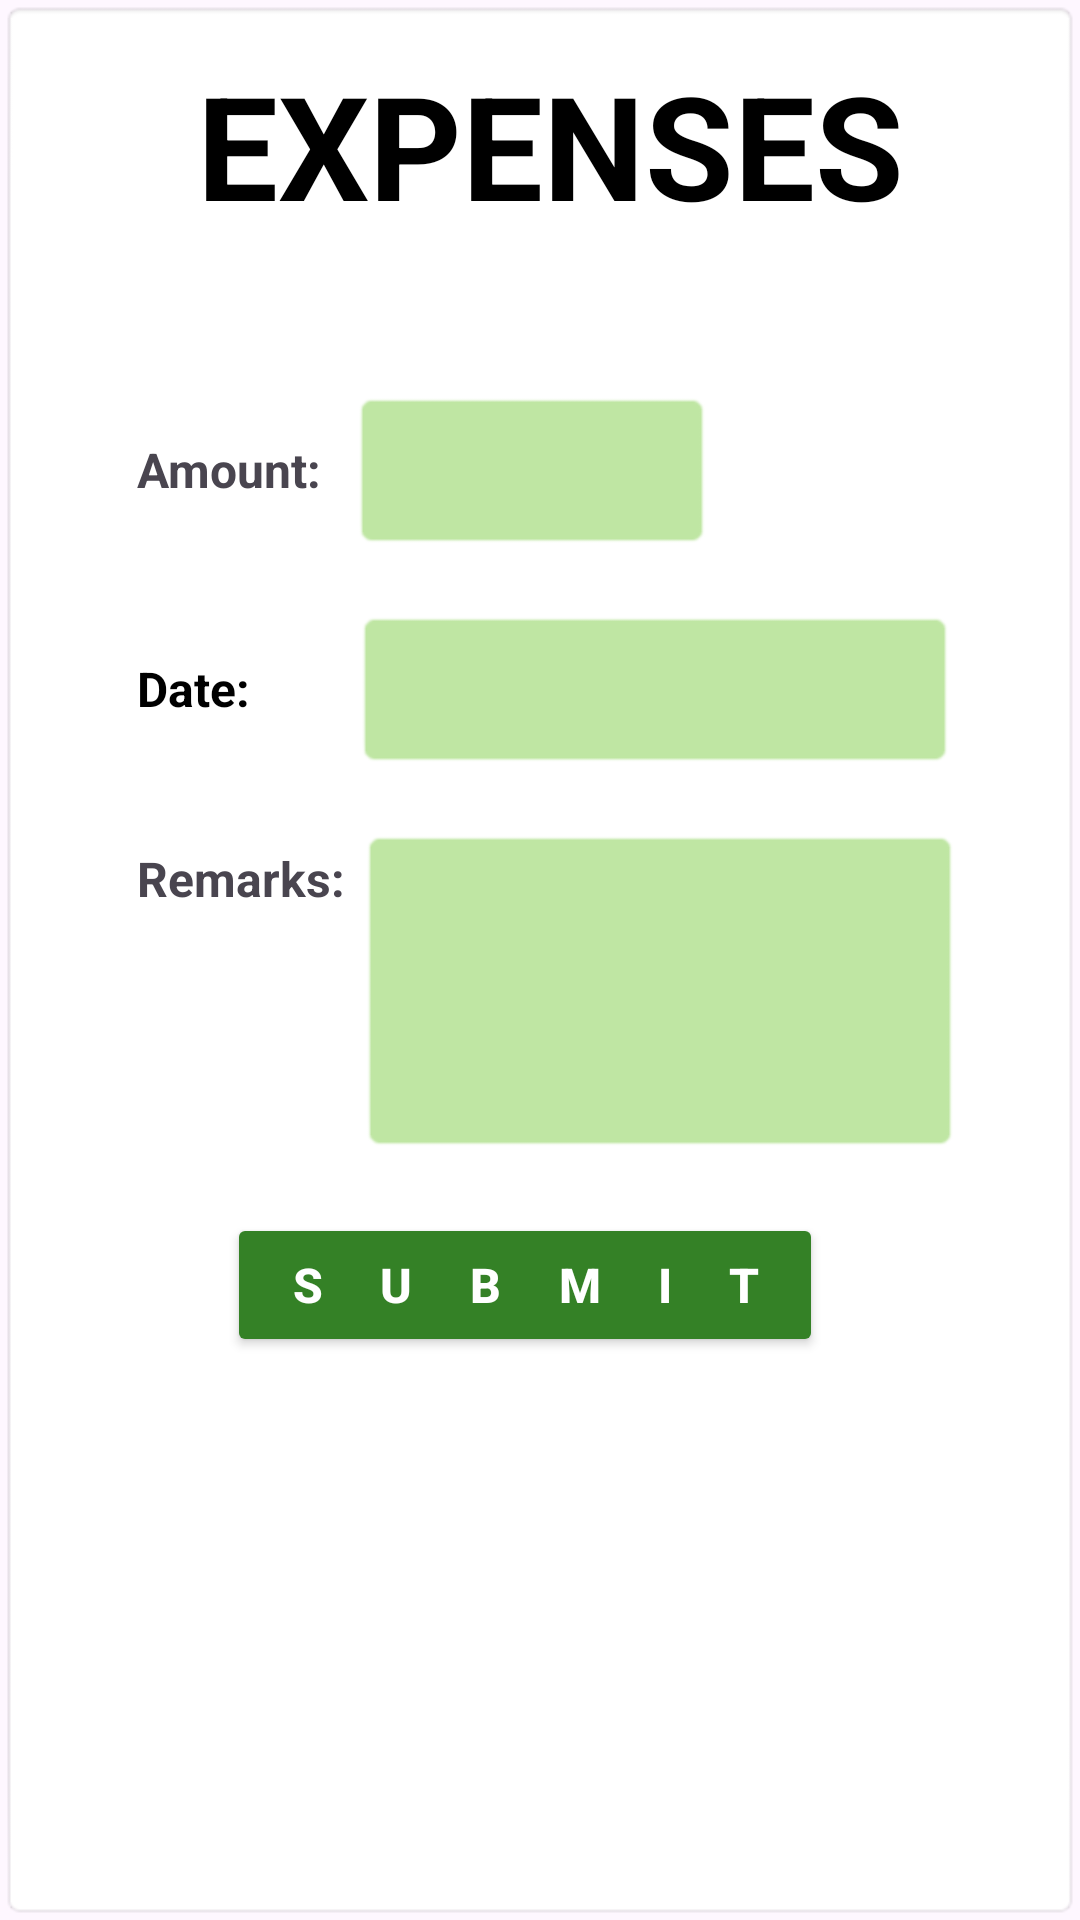

Layout XML and referenced resources for this Android screen:
<!-- AndroidManifest.xml: application theme Theme.MoneyTally -->
<!-- res/layout/fragment_expenses.xml -->
<?xml version="1.0" encoding="utf-8"?>
<androidx.constraintlayout.widget.ConstraintLayout xmlns:android="http://schemas.android.com/apk/res/android"
    xmlns:app="http://schemas.android.com/apk/res-auto"
    xmlns:tools="http://schemas.android.com/tools"
    android:id="@+id/frameLayout2"
    android:layout_width="match_parent"
    android:layout_height="match_parent"
    android:background="@android:drawable/editbox_background"
    tools:context=".ExpensesFragment">

    <ScrollView
        android:layout_width="409dp"
        android:layout_height="729dp"
        app:layout_constraintBottom_toBottomOf="parent"
        app:layout_constraintEnd_toEndOf="parent"
        app:layout_constraintStart_toStartOf="parent"
        app:layout_constraintTop_toTopOf="parent">

        <LinearLayout
            android:layout_width="match_parent"
            android:layout_height="wrap_content"
            android:orientation="vertical">

            <TextView
                android:id="@+id/textView3"
                android:layout_width="wrap_content"
                android:layout_height="wrap_content"
                android:layout_marginLeft="90dp"
                android:layout_marginTop="60dp"
                android:text="expenses"
                android:textAlignment="center"
                android:textAllCaps="true"
                android:textColor="#000000"
                android:textSize="48sp"
                android:textStyle="bold" />

            <LinearLayout
                android:layout_width="wrap_content"
                android:layout_height="wrap_content"
                android:layout_marginLeft="70dp"
                android:layout_marginTop="50dp"
                android:orientation="horizontal">

                <TextView
                    android:id="@+id/textView5"
                    android:layout_width="wrap_content"
                    android:layout_height="wrap_content"
                    android:layout_marginTop="5dp"
                    android:labelFor="@id/expensesAmountText"
                    android:text="Amount:"
                    android:textSize="16sp"
                    android:textStyle="bold" />

                <EditText
                    android:id="@+id/expensesAmountText"
                    android:layout_width="120dp"
                    android:layout_height="wrap_content"
                    android:layout_marginLeft="10dp"
                    android:background="@android:drawable/editbox_background"
                    android:backgroundTint="#BFE6A3"
                    android:ems="10"
                    android:inputType="number"
                    android:paddingBottom="20dp"
                    android:textSize="20sp" />

            </LinearLayout>

            <LinearLayout
                android:layout_width="wrap_content"
                android:layout_height="wrap_content"
                android:layout_marginLeft="70dp"
                android:layout_marginTop="20dp"
                android:orientation="horizontal">

                <TextView
                    android:id="@+id/textView8"
                    android:layout_width="wrap_content"
                    android:layout_height="wrap_content"
                    android:layout_marginTop="5dp"
                    android:labelFor="@id/expensesDateText"
                    android:text="Date:"
                    android:textAllCaps="false"
                    android:textColor="#000000"
                    android:textSize="16sp"
                    android:textStyle="bold" />

                <EditText
                    android:id="@+id/expensesDateText"
                    android:layout_width="200dp"
                    android:layout_height="wrap_content"
                    android:layout_marginLeft="35dp"
                    android:background="@android:drawable/editbox_background"
                    android:backgroundTint="#BFE6A3"
                    android:ems="10"
                    android:inputType="date"
                    android:paddingBottom="20dp"
                    android:textSize="20sp" />
            </LinearLayout>

            <LinearLayout
                android:layout_width="wrap_content"
                android:layout_height="wrap_content"
                android:layout_marginLeft="70dp"
                android:layout_marginTop="20dp"
                android:orientation="horizontal">

                <TextView
                    android:id="@+id/textView9"
                    android:layout_width="wrap_content"
                    android:layout_height="wrap_content"
                    android:layout_marginTop="-5dp"
                    android:labelFor="@id/expensesRemarksText"
                    android:text="Remarks:"
                    android:textSize="16sp"
                    android:textStyle="bold" />

                <EditText
                    android:id="@+id/expensesRemarksText"
                    android:layout_width="200dp"
                    android:layout_height="wrap_content"
                    android:layout_marginLeft="5dp"
                    android:background="@android:drawable/editbox_background"
                    android:backgroundTint="#BFE6A3"
                    android:ems="10"
                    android:gravity="start|top"
                    android:inputType="textMultiLine"
                    android:paddingBottom="75dp"
                    android:textSize="20sp" />
            </LinearLayout>

            <androidx.appcompat.widget.AppCompatButton
                android:id="@+id/expensesSubmitButton"
                android:layout_width="wrap_content"
                android:layout_height="wrap_content"
                android:layout_marginLeft="100dp"
                android:layout_marginTop="20dp"
                android:backgroundTint="#348126"
                android:letterSpacing="1.2"
                android:text="Submit"
                android:textAlignment="center"
                android:textColor="#FFFFFF"
                android:textSize="16sp"
                android:textStyle="bold" />

            <LinearLayout
                android:layout_width="match_parent"
                android:layout_height="match_parent"
                android:layout_margin="20dp"
                android:orientation="horizontal">

                <androidx.recyclerview.widget.RecyclerView
                    android:id="@+id/rvExpenses"
                    android:layout_width="match_parent"
                    android:layout_height="match_parent"
                    android:layout_margin="20dp" />

            </LinearLayout>

        </LinearLayout>
    </ScrollView>
</androidx.constraintlayout.widget.ConstraintLayout>
<!-- resources referenced by this layout -->
<resources>
  <style name="Theme.MoneyTally" parent="Base.Theme.MoneyTally" />
  <style name="Base.Theme.MoneyTally" parent="Theme.Material3.DayNight.NoActionBar">
          
          
          <item name="android:statusBarColor">@color/statusBarColor</item>
      </style>
  <color name="statusBarColor">#348126</color>
</resources>
